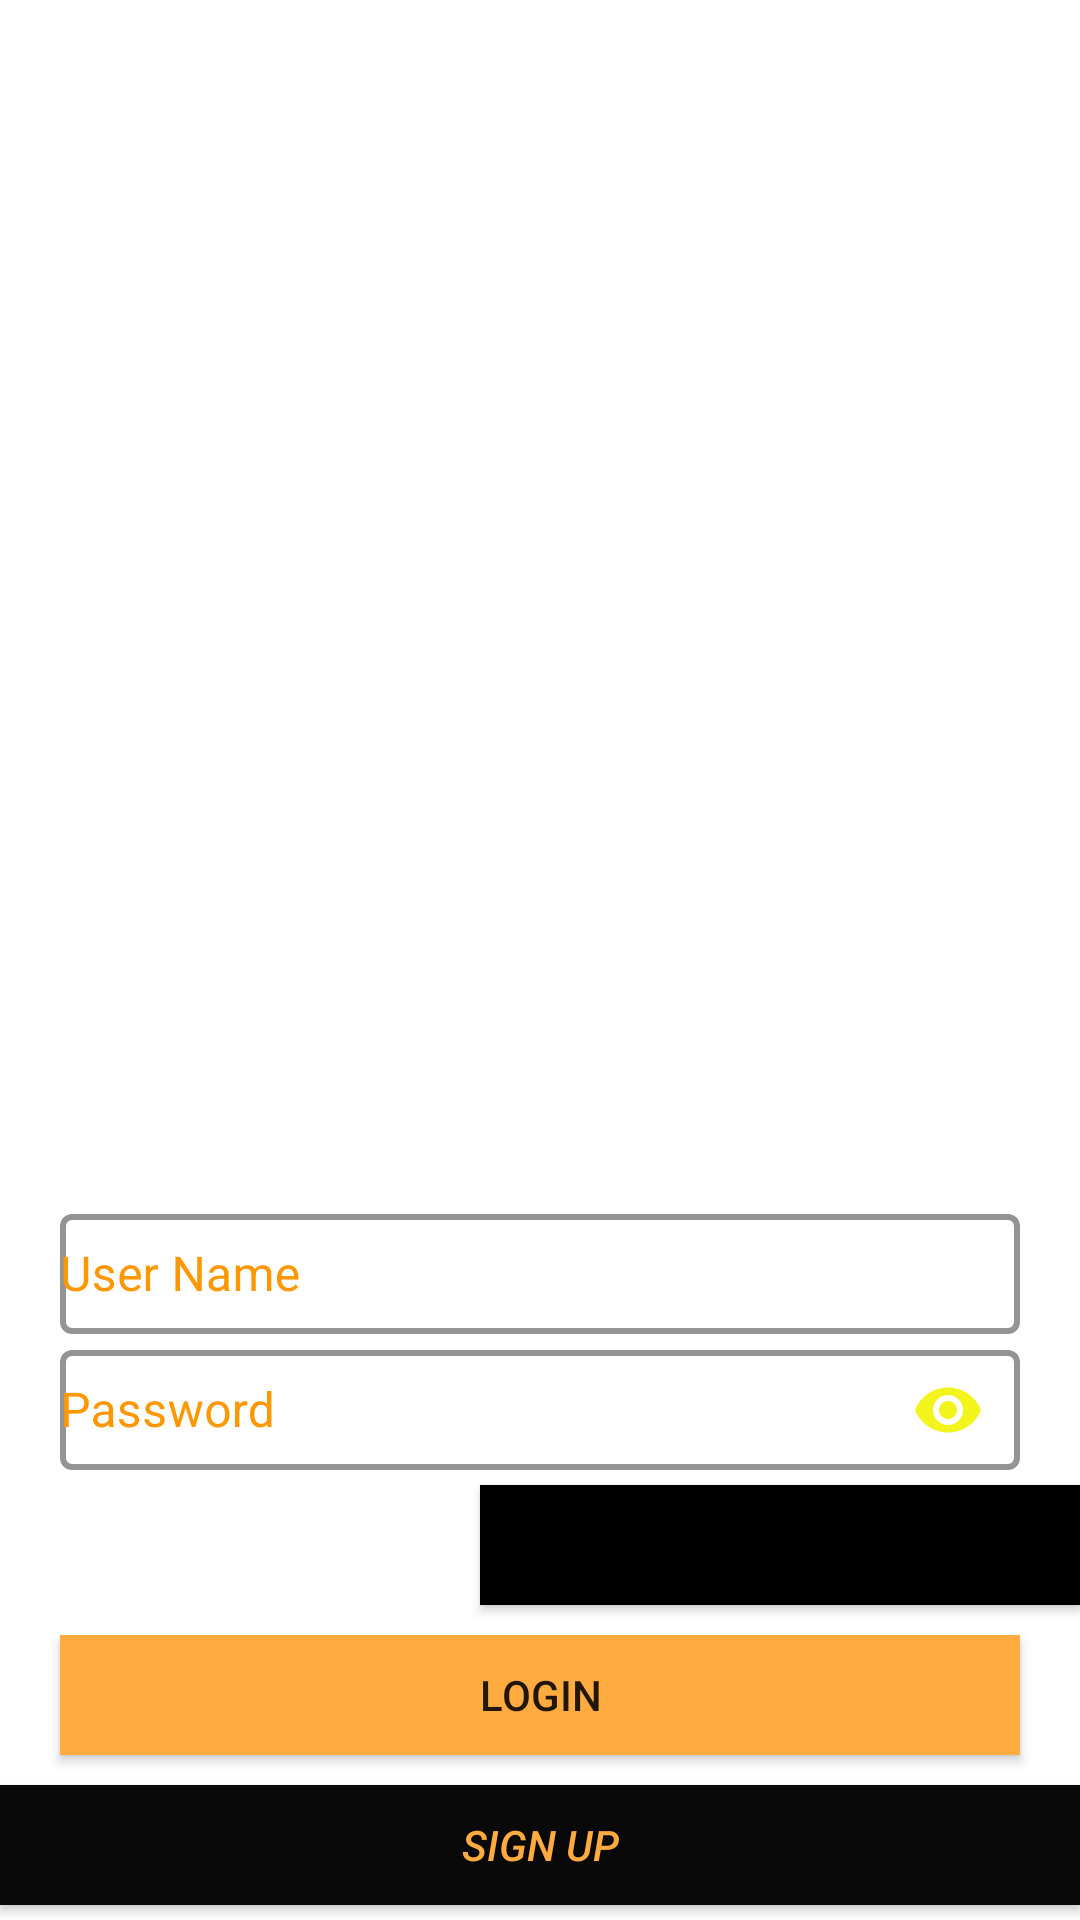

Layout XML and referenced resources for this Android screen:
<!-- AndroidManifest.xml: application theme Theme.NewAppWithNoIdea -->
<!-- res/layout/login_form.xml -->
<?xml version="1.0" encoding="utf-8"?>
<androidx.constraintlayout.widget.ConstraintLayout
    xmlns:android="http://schemas.android.com/apk/res/android"
    xmlns:app="http://schemas.android.com/apk/res-auto"
    android:layout_width="match_parent"
    android:layout_height="match_parent">

    <androidx.constraintlayout.widget.ConstraintLayout
        android:id="@+id/formLogin"
        android:layout_width="0dp"
        android:layout_height="wrap_content"
        app:layout_constraintBottom_toBottomOf="parent"
        app:layout_constraintEnd_toEndOf="parent"
        app:layout_constraintStart_toStartOf="parent">

        <LinearLayout

            android:layout_width="match_parent"
            android:layout_height="wrap_content"
            android:orientation="vertical"
            app:layout_constraintBottom_toBottomOf="parent"
            app:layout_constraintEnd_toEndOf="parent"
            app:layout_constraintStart_toStartOf="parent"
            app:layout_constraintTop_toTopOf="parent">

            <com.google.android.material.textfield.TextInputLayout
                android:id="@+id/txtLogin"
                style="@style/Widget.MaterialComponents.TextInputLayout.OutlinedBox"
                android:layout_width="match_parent"
                android:layout_height="wrap_content"
                android:layout_marginLeft="20dp"
                android:layout_marginRight="20dp"
                android:hint="User Name"
                android:textColorHint="#FF9800"
                app:boxStrokeColor="#FFAB40"
                app:boxStrokeWidth="2dp"
                app:hintEnabled="true"
                app:hintTextColor="#FFFFFF">

                <com.google.android.material.textfield.TextInputEditText
                    android:id="@+id/user"
                    android:layout_width="match_parent"
                    android:layout_height="40dp"
                    android:paddingLeft="0dp"
                    android:paddingTop="0dp"
                    android:paddingRight="0dp"
                    android:paddingBottom="0dp"
                    android:singleLine="true"
                    android:textColor="#F4F42A"
                    android:textCursorDrawable="@drawable/color_cursor" />
            </com.google.android.material.textfield.TextInputLayout>

            <com.google.android.material.textfield.TextInputLayout
                android:id="@+id/txtPassword"
                style="@style/Widget.MaterialComponents.TextInputLayout.OutlinedBox"
                android:layout_width="match_parent"
                android:layout_height="wrap_content"
                android:layout_marginLeft="20dp"
                android:layout_marginRight="20dp"
                android:hint="Password"
                android:textColorHint="#FF9800"
                app:boxStrokeColor="#FFAB40"
                app:boxStrokeWidth="2dp"
                app:hintEnabled="true"
                app:hintTextColor="#FFFFFF"
                app:passwordToggleEnabled="true"
                app:passwordToggleTint="#F4F41D">

                <com.google.android.material.textfield.TextInputEditText
                    android:id="@+id/password"
                    android:layout_width="match_parent"
                    android:layout_height="40dp"
                    android:inputType="textPassword"
                    android:paddingLeft="0dp"
                    android:paddingTop="0dp"
                    android:paddingRight="0dp"
                    android:paddingBottom="0dp"
                    android:singleLine="true"
                    android:textColor="#F4F42A"
                    android:textCursorDrawable="@drawable/color_cursor" />
            </com.google.android.material.textfield.TextInputLayout>

            <Button
                android:id="@+id/btnForget"
                android:layout_width="200dp"
                android:layout_height="40dp"
                android:layout_gravity="right"
                android:layout_marginTop="5dp"
                android:layout_marginBottom="5dp"
                android:background="#FFAB40"
                android:elevation="0dp"
                android:text="Forget Password?"
                android:textStyle="italic"
                app:backgroundTint="#000000" />

            <Button
                android:id="@+id/btnLogin"
                android:layout_width="match_parent"
                android:layout_height="40dp"
                android:layout_marginLeft="20dp"
                android:layout_marginTop="5dp"
                android:layout_marginRight="20dp"
                android:layout_marginBottom="5dp"
                android:background="#000"
                android:text="Login"
                app:backgroundTint="#FFAB40" />

            <Button
                android:id="@+id/btnSignup"
                android:layout_width="match_parent"
                android:layout_height="40dp"
                android:layout_gravity="right"
                android:layout_marginTop="5dp"
                android:layout_marginBottom="5dp"
                android:background="#FFAB40"
                android:elevation="0dp"
                android:text="Sign Up"
                android:textColor="#FFAB40"
                android:textStyle="italic"
                app:backgroundTint="#090909" />

        </LinearLayout>
    </androidx.constraintlayout.widget.ConstraintLayout>
</androidx.constraintlayout.widget.ConstraintLayout>
<!-- resources referenced by this layout -->
<resources>
  <style name="Theme.NewAppWithNoIdea" parent="Theme.MaterialComponents.DayNight.NoActionBar">
          
          <item name="colorPrimary">@color/purple_500</item>
          <item name="colorPrimaryVariant">@color/purple_700</item>
          <item name="colorOnPrimary">@color/white</item>
          
          <item name="colorSecondary">@color/teal_200</item>
          <item name="colorSecondaryVariant">@color/teal_700</item>
          <item name="colorOnSecondary">@color/black</item>
          
          <item name="android:statusBarColor" tools:targetApi="l">?attr/colorPrimaryVariant</item>
          
      </style>
  <color name="purple_500">#FF6200EE</color>
  <color name="purple_700">#FF3700B3</color>
  <color name="white">#FFFFFFFF</color>
  <color name="teal_200">#FF03DAC5</color>
  <color name="teal_700">#FF018786</color>
  <color name="black">#FF000000</color>
</resources>
